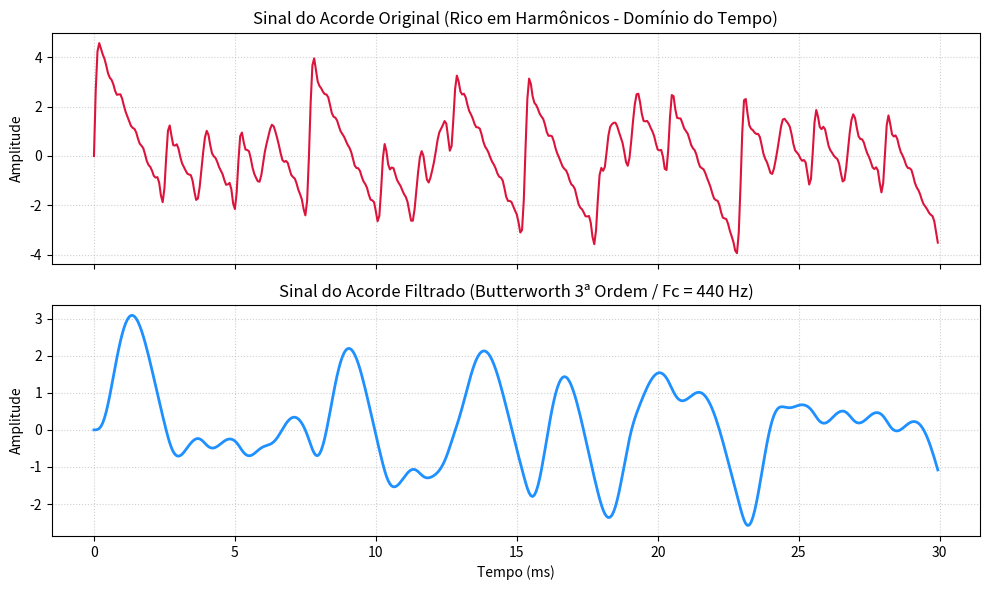

The matplotlib source for this figure:
import numpy as np
import matplotlib.pyplot as plt
from scipy.signal import butter, lfilter

# 1. Configurações do sinal (Alta taxa para amostragem temporal suave)
fs = 16000        # Taxa de amostragem (Hz)
duration = 0.03   # 30 milissegundos (janela curta para enxergar a forma da onda)
t = np.linspace(0, duration, int(fs * duration), endpoint=False)

# 2. Geração do sinal original (Acorde C Major com harmônicos)
fundamentals = [164.81, 261.63, 392.00]  # Mi3, Dó4, Sol4
y_original = np.zeros_like(t)

for f_fund in fundamentals:
    for n in range(1, 10):  # 1 (fundamental) até 9º harmônico
        f_harmonic = f_fund * n
        if f_harmonic < fs / 2:
            amplitude = 1.0 / n  # Decaimento harmônico natural (1/n)
            y_original += amplitude * np.sin(2 * np.pi * f_harmonic * t)

# 3. Projeto e aplicação do Filtro Butterworth de 3ª Ordem
fc = 440.0  # Frequência de corte (Hz)
nyq = 0.5 * fs
b, a = butter(3, fc / nyq, btype='low')
y_filtered = lfilter(b, a, y_original)

# 4. Plotagem das Formas de Onda (Domínio do Tempo)
fig, (ax1, ax2) = plt.subplots(2, 1, figsize=(10, 6), sharex=True)

# Gráfico 1: Sinal Original (Antes do Filtro)
ax1.plot(t * 1000, y_original, color='crimson', linewidth=1.5)
ax1.set_title('Sinal do Acorde Original (Rico em Harmônicos - Domínio do Tempo)')
ax1.set_ylabel('Amplitude')
ax1.grid(True, linestyle=':', alpha=0.6)

# Gráfico 2: Sinal Filtrado (Depois do Filtro)
ax2.plot(t * 1000, y_filtered, color='dodgerblue', linewidth=2)
ax2.set_title('Sinal do Acorde Filtrado (Butterworth 3ª Ordem / Fc = 440 Hz)')
ax2.set_xlabel('Tempo (ms)')
ax2.set_ylabel('Amplitude')
ax2.grid(True, linestyle=':', alpha=0.6)

plt.tight_layout()
plt.show()
